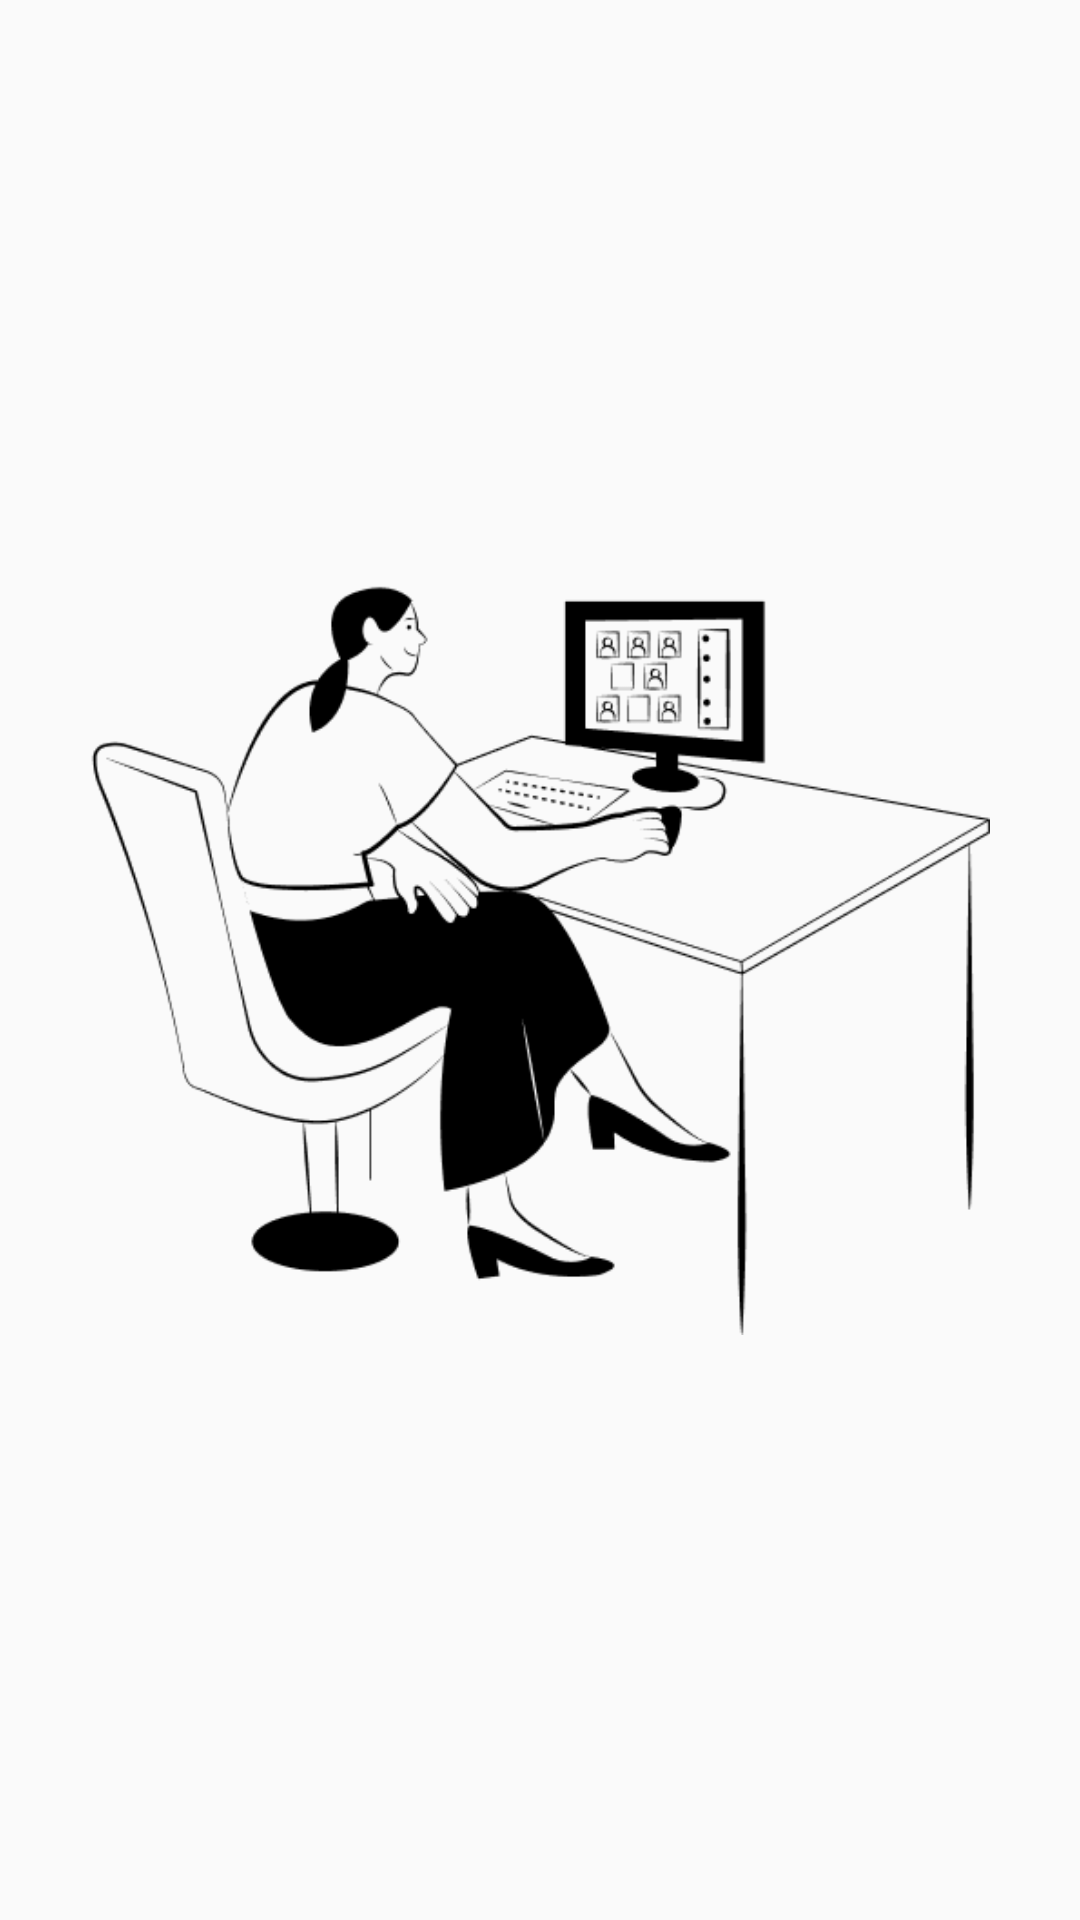

Layout XML and referenced resources for this Android screen:
<!-- AndroidManifest.xml: application theme Theme.ShowMeTheMoneyProject -->
<!-- res/layout/fragment_image3.xml -->
<?xml version="1.0" encoding="utf-8"?>
<FrameLayout xmlns:android="http://schemas.android.com/apk/res/android"
    xmlns:tools="http://schemas.android.com/tools"
    android:layout_width="match_parent"
    android:layout_height="match_parent"
    tools:context=".ImageFragment3">

    <LinearLayout
        android:layout_width="wrap_content"
        android:layout_height="wrap_content"
        android:orientation="vertical"
        android:layout_gravity="center">
        <ImageView
            android:id="@+id/startImage_3"
            android:src="@drawable/start_3"
            android:layout_width="300dp"
            android:layout_height="300dp"
            android:visibility="visible"
            android:clickable="true" />
    </LinearLayout>

</FrameLayout>
<!-- resources referenced by this layout -->
<resources>
  <!-- drawable start_3: png bitmap (drawable, 31771 bytes) -->
  <style name="Theme.ShowMeTheMoneyProject" parent="Base.Theme.ShowMeTheMoneyProject" />
  <style name="Base.Theme.ShowMeTheMoneyProject" parent="Theme.AppCompat.DayNight.NoActionBar">
          
          
      </style>
</resources>
